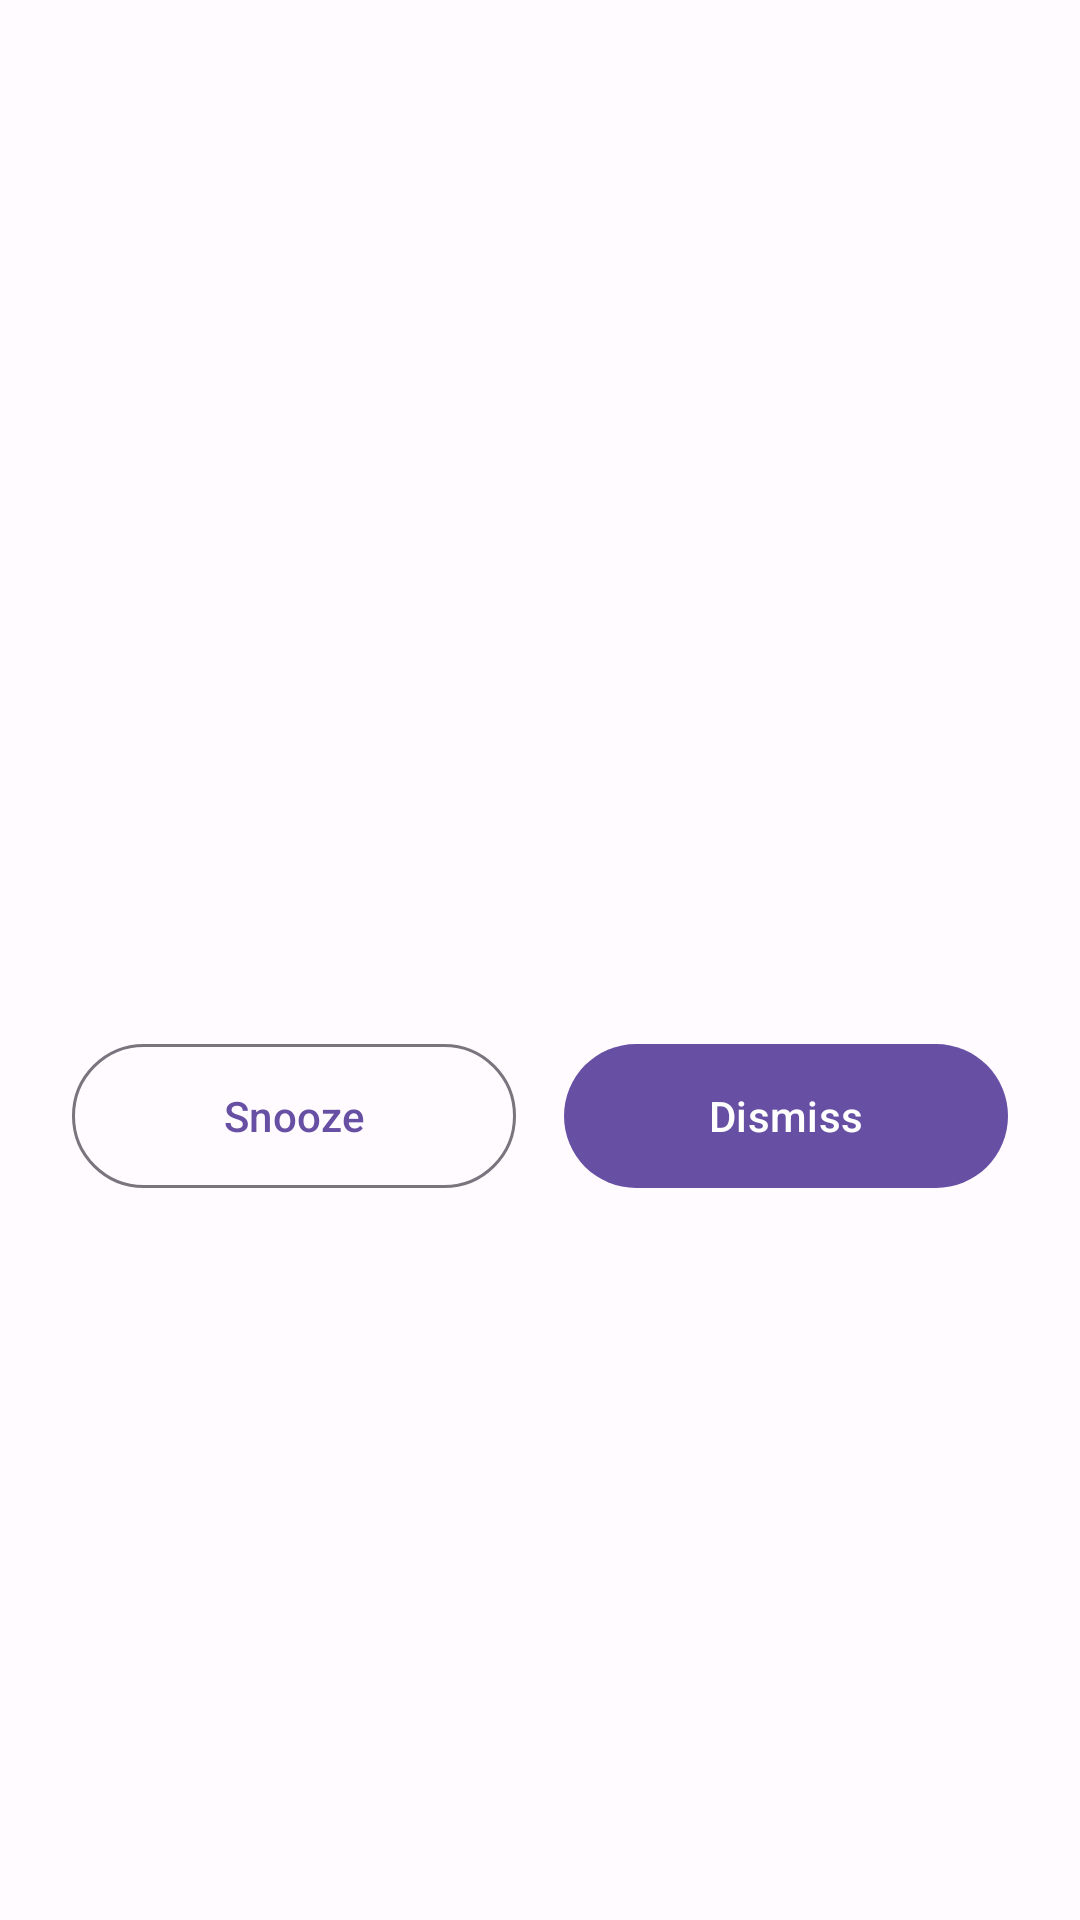

The Android layout XML behind this screen, and the referenced resources:
<!-- AndroidManifest.xml: application theme Theme.BitClock -->
<!-- res/layout/activity_alarm_ringing_new.xml -->
<?xml version="1.0" encoding="utf-8"?>
<androidx.constraintlayout.widget.ConstraintLayout xmlns:android="http://schemas.android.com/apk/res/android"
    xmlns:app="http://schemas.android.com/apk/res-auto"
    xmlns:tools="http://schemas.android.com/tools"
    android:layout_width="match_parent"
    android:layout_height="match_parent"
    android:background="?attr/colorSurface"
    tools:context=".ui.alarm.AlarmRingingActivity">

    <TextView
        android:id="@+id/alarm_label_textview"
        android:layout_width="wrap_content"
        android:layout_height="wrap_content"
        android:textAppearance="?attr/textAppearanceHeadlineLarge"
        app:layout_constraintBottom_toTopOf="@id/guideline"
        app:layout_constraintEnd_toEndOf="parent"
        app:layout_constraintStart_toStartOf="parent"
        tools:text="Wake Up!" />

    <androidx.constraintlayout.widget.Guideline
        android:id="@+id/guideline"
        android:layout_width="wrap_content"
        android:layout_height="wrap_content"
        android:orientation="horizontal"
        app:layout_constraintGuide_percent="0.5" />

    <LinearLayout
        android:layout_width="0dp"
        android:layout_height="wrap_content"
        android:orientation="horizontal"
        android:padding="@dimen/margin_large"
        app:layout_constraintTop_toBottomOf="@id/guideline"
        app:layout_constraintStart_toStartOf="parent"
        app:layout_constraintEnd_toEndOf="parent">

        <com.google.android.material.button.MaterialButton
            android:id="@+id/snooze_button"
            style="@style/Widget.Material3.Button.OutlinedButton"
            android:layout_width="0dp"
            android:layout_height="@dimen/button_height"
            android:layout_weight="1"
            android:layout_marginEnd="@dimen/margin_small"
            android:text="Snooze" />

        <com.google.android.material.button.MaterialButton
            android:id="@+id/dismiss_button"
            android:layout_width="0dp"
            android:layout_height="@dimen/button_height"
            android:layout_weight="1"
            android:layout_marginStart="@dimen/margin_small"
            android:text="Dismiss" />

    </LinearLayout>

</androidx.constraintlayout.widget.ConstraintLayout>
<!-- resources referenced by this layout -->
<resources>
  <dimen name="button_height">56dp</dimen>
  <dimen name="margin_large">24dp</dimen>
  <dimen name="margin_small">8dp</dimen>
  <style name="Theme.BitClock" parent="Theme.Material3.Light.NoActionBar">
          
          <item name="colorPrimary">@color/md_theme_primary</item>
          <item name="colorOnPrimary">@color/md_theme_onPrimary</item>
          <item name="colorPrimaryContainer">@color/md_theme_primaryContainer</item>
          <item name="colorOnPrimaryContainer">@color/md_theme_onPrimaryContainer</item>
  
          
          <item name="colorSecondary">@color/md_theme_secondary</item>
          <item name="colorOnSecondary">@color/md_theme_onSecondary</item>
          <item name="colorSecondaryContainer">@color/md_theme_secondaryContainer</item>
          <item name="colorOnSecondaryContainer">@color/md_theme_onSecondaryContainer</item>
  
          
          <item name="colorError">@color/md_theme_error</item>
          <item name="colorOnError">@color/md_theme_onError</item>
          <item name="colorErrorContainer">@color/md_theme_errorContainer</item>
          <item name="colorOnErrorContainer">@color/md_theme_onErrorContainer</item>
  
          
          <item name="android:colorBackground">@color/md_theme_background</item>
          <item name="colorOnBackground">@color/md_theme_onBackground</item>
          <item name="colorSurface">@color/md_theme_surface</item>
          <item name="colorOnSurface">@color/md_theme_onSurface</item>
          <item name="colorSurfaceVariant">@color/md_theme_surfaceVariant</item>
          <item name="colorOnSurfaceVariant">@color/md_theme_onSurfaceVariant</item>
          <item name="colorOutline">@color/md_theme_outline</item>
  
          
          <item name="android:statusBarColor">@color/md_theme_surface</item>
          <item name="android:navigationBarColor">@color/md_theme_surface</item>
          <item name="android:windowLightStatusBar" tools:targetApi="m">true</item>
  
          
          <item name="materialCardViewStyle">@style/Widget.BitClock.CardView</item>
          <item name="numberPickerStyle">@style/Widget.BitClock.NumberPicker</item>
      </style>
  <color name="md_theme_primary">#6750A4</color>
  <color name="md_theme_onPrimary">#FFFFFF</color>
  <color name="md_theme_primaryContainer">#EADDFF</color>
  <color name="md_theme_onPrimaryContainer">#21005D</color>
  <color name="md_theme_secondary">#625B71</color>
  <color name="md_theme_onSecondary">#FFFFFF</color>
  <color name="md_theme_secondaryContainer">#E8DEF8</color>
  <color name="md_theme_onSecondaryContainer">#1D192B</color>
  <color name="md_theme_error">#B3261E</color>
  <color name="md_theme_onError">#FFFFFF</color>
  <color name="md_theme_errorContainer">#F9DEDC</color>
  <color name="md_theme_onErrorContainer">#410E0B</color>
  <color name="md_theme_background">#FFFBFE</color>
  <color name="md_theme_onBackground">#1C1B1F</color>
  <color name="md_theme_surface">#FFFBFE</color>
  <color name="md_theme_onSurface">#1C1B1F</color>
  <color name="md_theme_surfaceVariant">#E7E0EC</color>
  <color name="md_theme_onSurfaceVariant">#49454F</color>
  <color name="md_theme_outline">#79747E</color>
  <style name="Widget.BitClock.CardView" parent="Widget.Material3.CardView.Elevated">
          <item name="cardElevation">2dp</item>
          <item name="cardCornerRadius">16dp</item>
      </style>
  <style name="Widget.BitClock.NumberPicker" parent="Theme.AppCompat.Light">
          <item name="android:textSize">22sp</item>
          <item name="android:textColorPrimary">@color/primary</item>
          <item name="android:colorControlNormal">@android:color/transparent</item>
      </style>
  <color name="primary">#6750A4</color>
</resources>
